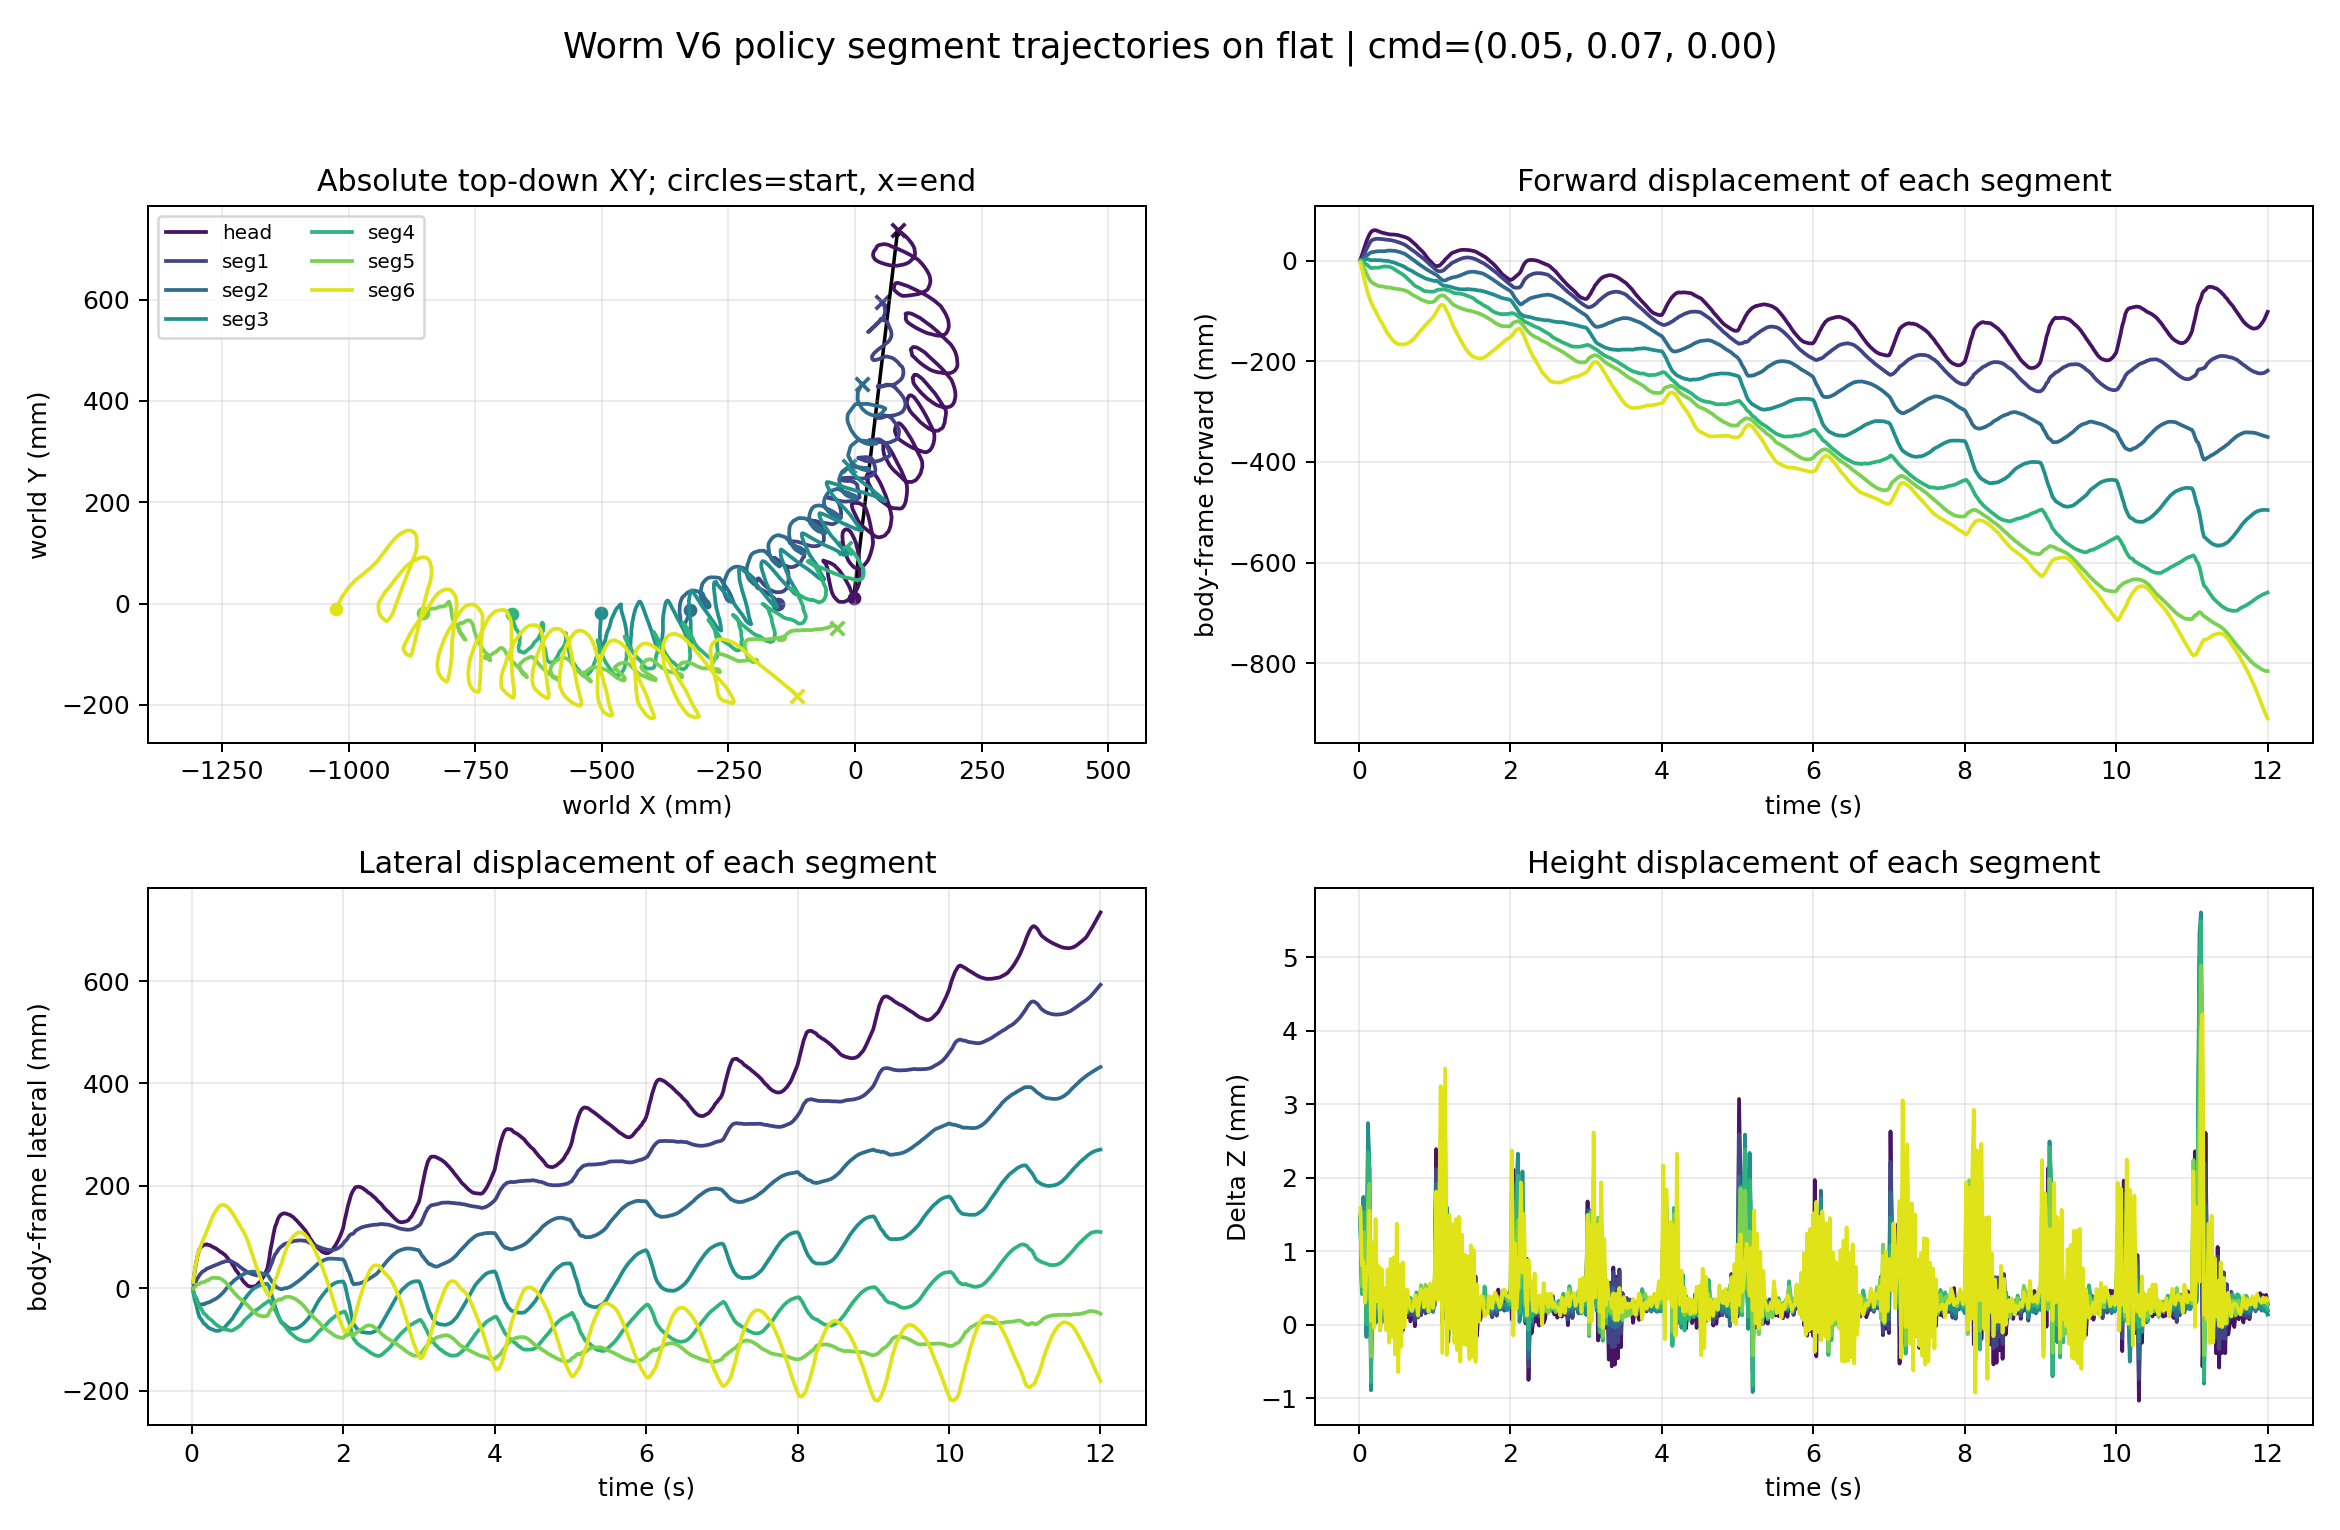

Source data for this figure (header and first rows):
time_s, segment_index, segment_label, world_x_m, world_y_m, world_z_m, relative_forward_m, relative_lateral_m, relative_z_m
0.02, 0, head, -0.002838, 0.01113, 0.08882, 0.002583, 0.01053, 0.001459
0.02, 1, seg1, -0.1515, -0.00176, 0.08729, 0.0005746, 0.001186, 0.001462
0.02, 2, seg2, -0.3266, -0.01236, 0.08727, 0.0003927, -0.005303, 0.001444
0.02, 3, seg3, -0.5018, -0.01806, 0.08728, 0.0001569, -0.007017, 0.001445
0.02, 4, seg4, -0.6772, -0.02004, 0.08729, 6.905273178815449e-05, -0.005186, 0.001456
0.02, 5, seg5, -0.852, -0.01861, 0.08732, -0.0007494, -0.0001109, 0.001489
0.02, 6, seg6, -1.024, -0.01007, 0.08742, -0.004288, 0.01195, 0.001587
0.04, 0, head, -0.01171, 0.03399, 0.08816, 0.01091, 0.0336, 0.0008047
0.04, 1, seg1, -0.1549, 0.003716, 0.08651, 0.003847, 0.006741, 0.0006814
0.04, 2, seg2, -0.3276, -0.02239, 0.08634, 0.001638, -0.0153, 0.0005066
0.04, 3, seg3, -0.5022, -0.03344, 0.08625, 0.0008549, -0.02239, 0.0004169
0.04, 4, seg4, -0.6767, -0.02995, 0.08625, -0.0001937, -0.01511, 0.0004173
0.04, 5, seg5, -0.8484, -0.01652, 0.08636, -0.004445, 0.001894, 0.0005229
0.04, 6, seg6, -1.013, 0.01325, 0.08664, -0.01611, 0.03499, 0.0008088
0.06, 0, head, -0.02128, 0.05134, 0.08846, 0.02006, 0.05117, 0.001103
0.06, 1, seg1, -0.1609, 0.01179, 0.08729, 0.009595, 0.01496, 0.001466
0.06, 2, seg2, -0.3299, -0.02682, 0.08755, 0.003972, -0.01968, 0.001722
0.06, 3, seg3, -0.503, -0.04372, 0.08757, 0.001956, -0.03264, 0.001739
0.06, 4, seg4, -0.6748, -0.03492, 0.08737, -0.001978, -0.02012, 0.001534
0.06, 5, seg5, -0.8421, -0.01224, 0.08709, -0.01076, 0.006027, 0.001258
0.06, 6, seg6, -1, 0.03085, 0.0867, -0.02905, 0.05229, 0.0008646
0.08, 0, head, -0.03077, 0.06502, 0.0888, 0.02922, 0.06507, 0.001443
0.08, 1, seg1, -0.1676, 0.01692, 0.0873, 0.01621, 0.02024, 0.001473
0.08, 2, seg2, -0.3331, -0.03414, 0.08722, 0.007391, -0.02692, 0.001393
0.08, 3, seg3, -0.5038, -0.05661, 0.08702, 0.003014, -0.04551, 0.001188
0.08, 4, seg4, -0.672, -0.04289, 0.08673, -0.00463, -0.02816, 0.0009003
0.08, 5, seg5, -0.8349, -0.009813, 0.08644, -0.01803, 0.008278, 0.0006024
0.08, 6, seg6, -0.9877, 0.04488, 0.08613, -0.04209, 0.06601, 0.0002978
0.1, 0, head, -0.04054, 0.07517, 0.08756, 0.03875, 0.07545, 0.0002018
0.1, 1, seg1, -0.1748, 0.02148, 0.08592, 0.02324, 0.02498, 9.290066704439881e-05
0.1, 2, seg2, -0.336, -0.03955, 0.08572, 0.01035, -0.03226, -0.0001077
0.1, 3, seg3, -0.5037, -0.06693, 0.08566, 0.00322, -0.05583, -0.0001694
0.1, 4, seg4, -0.6693, -0.05064, 0.08584, -0.007109, -0.03597, 3.575399097441312e-06
0.1, 5, seg5, -0.8278, -0.009792, 0.08617, -0.02521, 0.008128, 0.000337
0.1, 6, seg6, -0.9763, 0.05411, 0.08662, -0.05378, 0.07496, 0.0007857
0.12, 0, head, -0.04795, 0.07973, 0.08873, 0.04605, 0.08019, 0.001367
0.12, 1, seg1, -0.1803, 0.02519, 0.08778, 0.02866, 0.02881, 0.001958
0.12, 2, seg2, -0.3379, -0.0396, 0.08841, 0.01227, -0.03226, 0.002583
0.12, 3, seg3, -0.5037, -0.07079, 0.08857, 0.003257, -0.05969, 0.002742
0.12, 4, seg4, -0.6669, -0.05325, 0.08818, -0.009485, -0.03864, 0.002343
0.12, 5, seg5, -0.8213, -0.006667, 0.08748, -0.03174, 0.0111, 0.001651
0.12, 6, seg6, -0.965, 0.06311, 0.08653, -0.06525, 0.0837, 0.0006959
0.14, 0, head, -0.05432, 0.08189, 0.08808, 0.05237, 0.0825, 0.0007193
0.14, 1, seg1, -0.1864, 0.02839, 0.08704, 0.03473, 0.03216, 0.001215
0.14, 2, seg2, -0.3405, -0.03852, 0.08761, 0.01483, -0.03112, 0.001784
0.14, 3, seg3, -0.5024, -0.07526, 0.08796, 0.002128, -0.06418, 0.002126
0.14, 4, seg4, -0.664, -0.05838, 0.08795, -0.01227, -0.04383, 0.002122
0.14, 5, seg5, -0.8161, -0.006164, 0.08775, -0.03694, 0.01148, 0.001916
0.14, 6, seg6, -0.9565, 0.07022, 0.08739, -0.07387, 0.0906, 0.001549
0.16, 0, head, -0.05933, 0.0838, 0.08717, 0.05732, 0.08453, -0.0001943
0.16, 1, seg1, -0.191, 0.02994, 0.08541, 0.03928, 0.03382, -0.0004133
0.16, 2, seg2, -0.3423, -0.03905, 0.08512, 0.01665, -0.03161, -0.0007111
0.16, 3, seg3, -0.5016, -0.08017, 0.08494, 0.001408, -0.06911, -0.0008938
0.16, 4, seg4, -0.6619, -0.06382, 0.08505, -0.01423, -0.04932, -0.0007832
0.16, 5, seg5, -0.8116, -0.005614, 0.0854, -0.04143, 0.01192, -0.0004342
0.16, 6, seg6, -0.9482, 0.07851, 0.08589, -0.08236, 0.09869, 5.1060354302912e-05
0.18, 0, head, -0.06164, 0.08442, 0.08786, 0.05963, 0.08521, 0.0005025
0.18, 1, seg1, -0.1932, 0.03173, 0.08646, 0.04147, 0.03566, 0.000629
0.18, 2, seg2, -0.3429, -0.03754, 0.08661, 0.01727, -0.03008, 0.0007819
0.18, 3, seg3, -0.5012, -0.08177, 0.08672, 0.001088, -0.07072, 0.0008859
... 4,140 more rows
